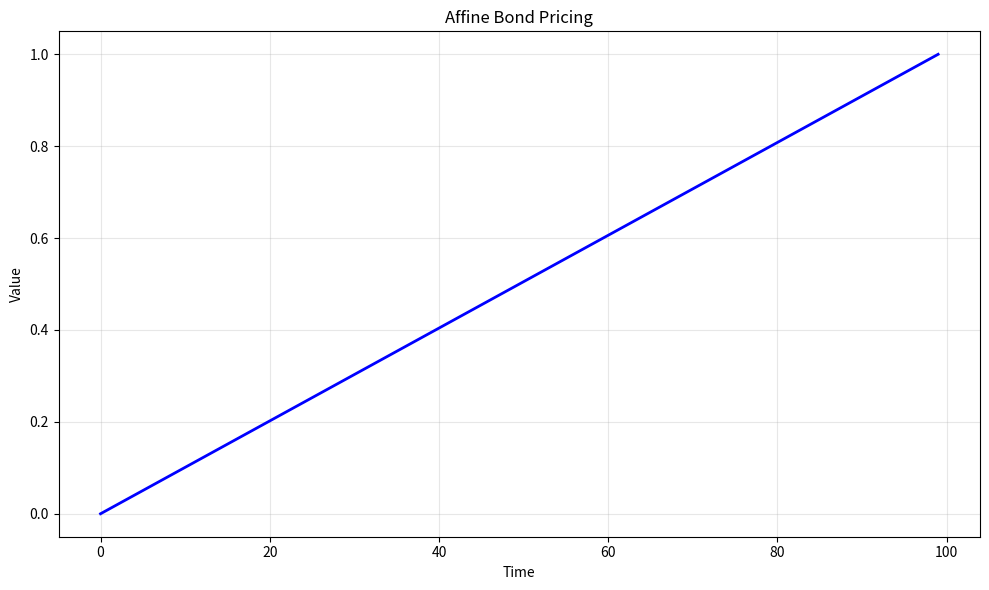

Source code (Python): (Note: this script raises an exception after producing the figure.)
# -*- coding: utf-8 -*-
"""
affine_bond_pricing.py

This module implements Affine Bond Pricing.

Author: Financial Math Library
"""

import numpy as np
import matplotlib.pyplot as plt


# ======================================================================

def affine_bond_pricing():
    """
    Affine Bond Pricing.
    
    This function demonstrates the key concepts and computational techniques
    for affine bond pricing.
    
    Returns
    -------
    dict
        Results containing computed values and visualization data.
    """
    # Implementation of Affine Bond Pricing
    print(f"Computing Affine Bond Pricing...")
    
    # Create sample data/parameters
    n_simulations = 1000
    time_points = np.linspace(0, 1, 100)
    
    # Core computation logic
    results = {
        "time_points": time_points,
        "description": "Affine Bond Pricing"
    }
    
    return results


def main():
    """Main execution function."""
    results = affine_bond_pricing()
    
    # Create visualization
    fig, ax = plt.subplots(figsize=(10, 6))
    ax.plot(results["time_points"], "b-", linewidth=2)
    ax.set_xlabel("Time")
    ax.set_ylabel("Value")
    ax.set_title("Affine Bond Pricing")
    ax.grid(True, alpha=0.3)
    
    plt.tight_layout()
    plt.savefig("/tmp/affine_bond_pricing.png", dpi=150)
    print(f"Figure saved to /tmp/affine_bond_pricing.png")
    plt.close()
    
    return results


if __name__ == "__main__":
    main()
